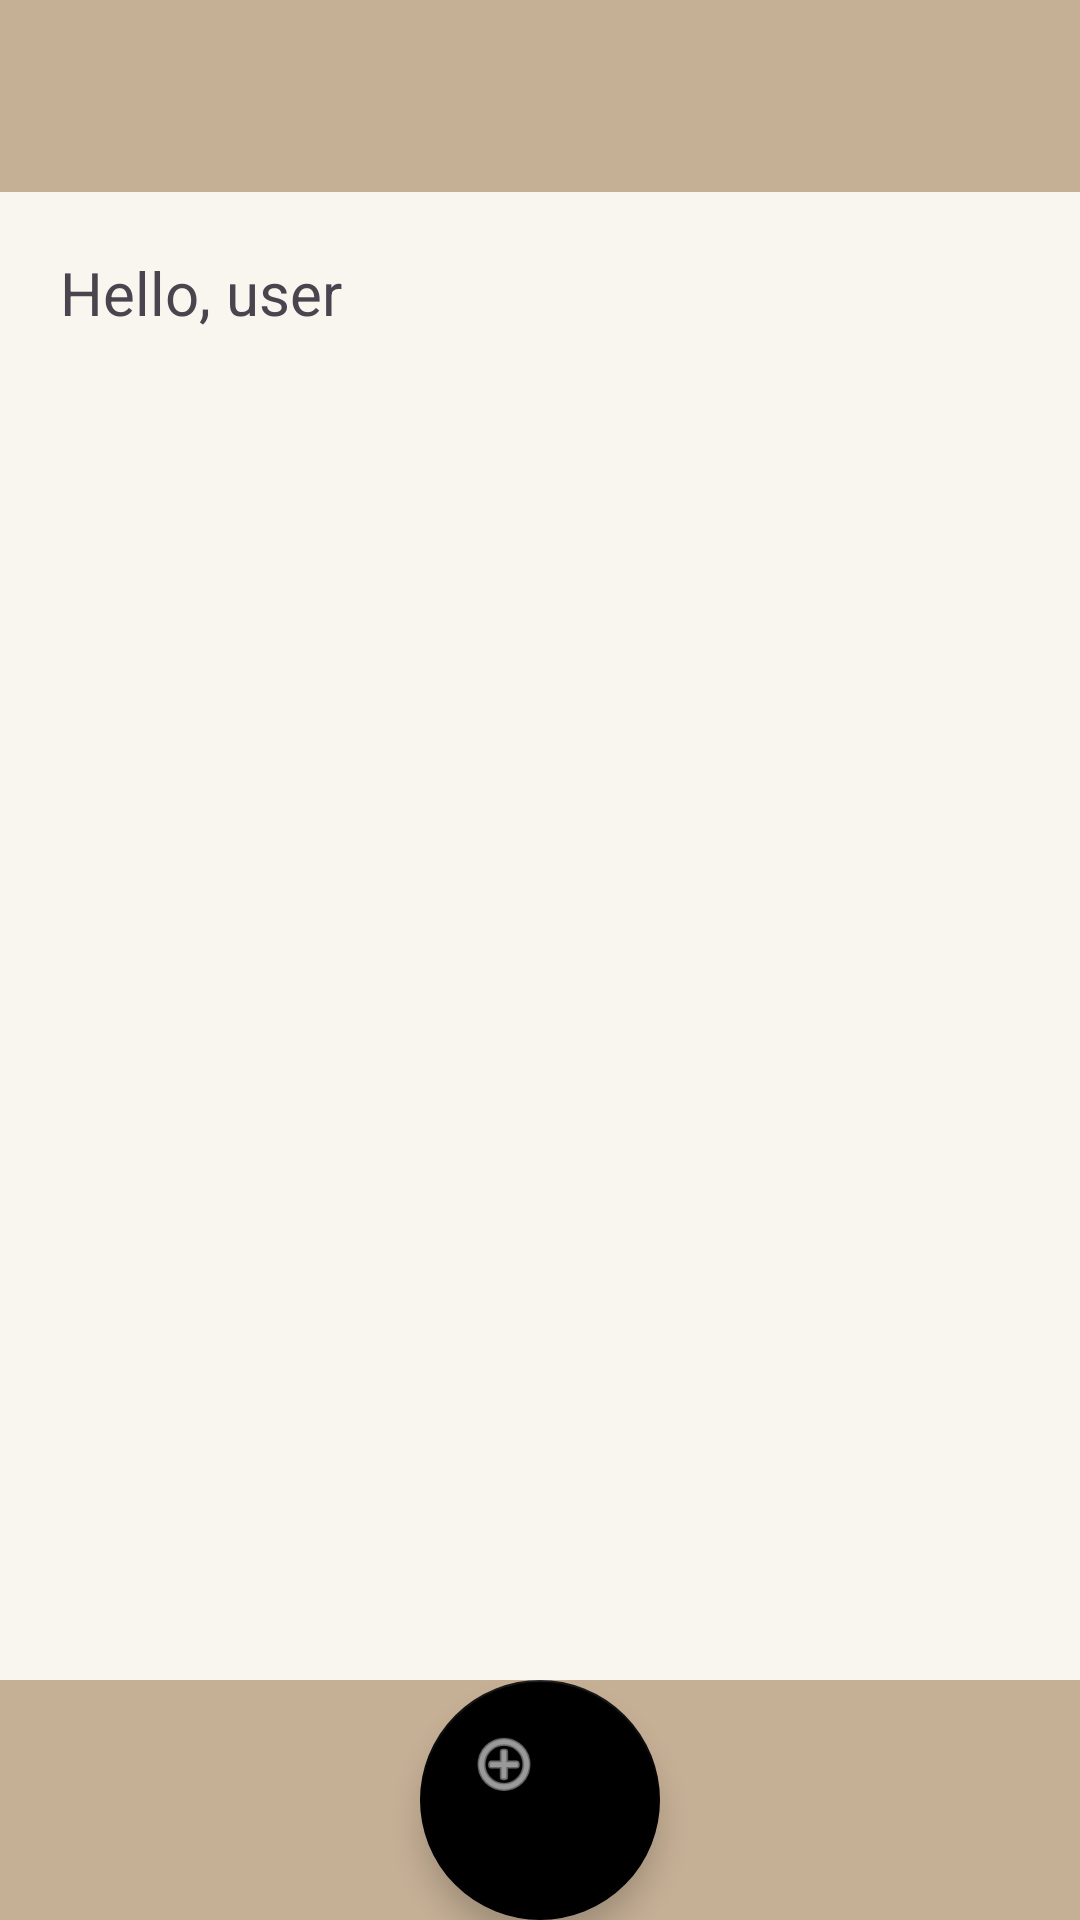

Layout XML and referenced resources for this Android screen:
<!-- AndroidManifest.xml: application theme Theme.PocketShelf -->
<!-- res/layout/activity_library_shelves.xml -->
<?xml version="1.0" encoding="utf-8"?>
<LinearLayout xmlns:android="http://schemas.android.com/apk/res/android"
    xmlns:app="http://schemas.android.com/apk/res-auto"
    xmlns:tools="http://schemas.android.com/tools"
    android:id="@+id/main"
    android:layout_width="match_parent"
    android:layout_height="match_parent"
    android:orientation="vertical"

    tools:context=".LibraryShelvesScreen">

    <androidx.appcompat.widget.Toolbar
        android:id="@+id/my_toolbar"
        android:layout_width="match_parent"
        android:layout_height="?attr/actionBarSize"
        android:background="?attr/colorPrimary"
        android:elevation="4dp"
        android:theme="@style/ThemeOverlay.AppCompat.ActionBar"
        app:popupTheme="@style/ThemeOverlay.AppCompat.Light"/>


    <ScrollView
        android:id="@+id/padding"
        android:layout_width="match_parent"
        android:layout_height="wrap_content"
        android:layout_weight="1">


        <LinearLayout
            android:layout_width="match_parent"
            android:layout_height="match_parent"
            android:layout_margin="20dp"
            android:gravity="center"
            android:orientation="vertical"
            tools:context=".AddNewBookScreen"
            tools:layout_editor_absoluteX="1dp"
            tools:layout_editor_absoluteY="1dp">

            <TextView
                android:id="@+id/header_text"
                android:layout_width="match_parent"
                android:layout_height="wrap_content"
                android:text="Hello, user"
                android:textAlignment="viewStart"
                android:textSize="20sp" />


            <androidx.recyclerview.widget.RecyclerView
                android:id="@+id/books"
                android:layout_width="match_parent"
                android:layout_height="match_parent" />

        </LinearLayout>


    </ScrollView>

    <com.google.android.material.bottomnavigation.BottomNavigationView
        android:id="@+id/bottomNavigationView"
        android:layout_width="match_parent"
        android:layout_height="wrap_content"
        android:layout_gravity="center"
        android:layout_weight="0"
        android:background="#C5AF95">

        <com.google.android.material.floatingactionbutton.FloatingActionButton
            android:id="@+id/fab"
            android:layout_width="match_parent"
            android:layout_height="match_parent"
            android:layout_gravity="center"
            android:clickable="true"
            android:contentDescription="Cancel"
            app:srcCompat="@android:drawable/ic_menu_add" />
    </com.google.android.material.bottomnavigation.BottomNavigationView>

</LinearLayout>
<!-- resources referenced by this layout -->
<resources>
  <style name="Theme.PocketShelf" parent="Base.Theme.PocketShelf" />
  <style name="Base.Theme.PocketShelf" parent="Theme.Material3.DayNight.NoActionBar">
          <item name="colorPrimary">#C5AF95</item>
          <item name="android:windowBackground">#F9F6EF</item>
          <item name="floatingActionButtonStyle">@style/Widget.MyApp.FAB</item>
  
  
          
          
      </style>
  <style name="Widget.MyApp.FAB" parent="Widget.MaterialComponents.FloatingActionButton">
          <item name="backgroundTint">#000000</item>  
      </style>
</resources>
